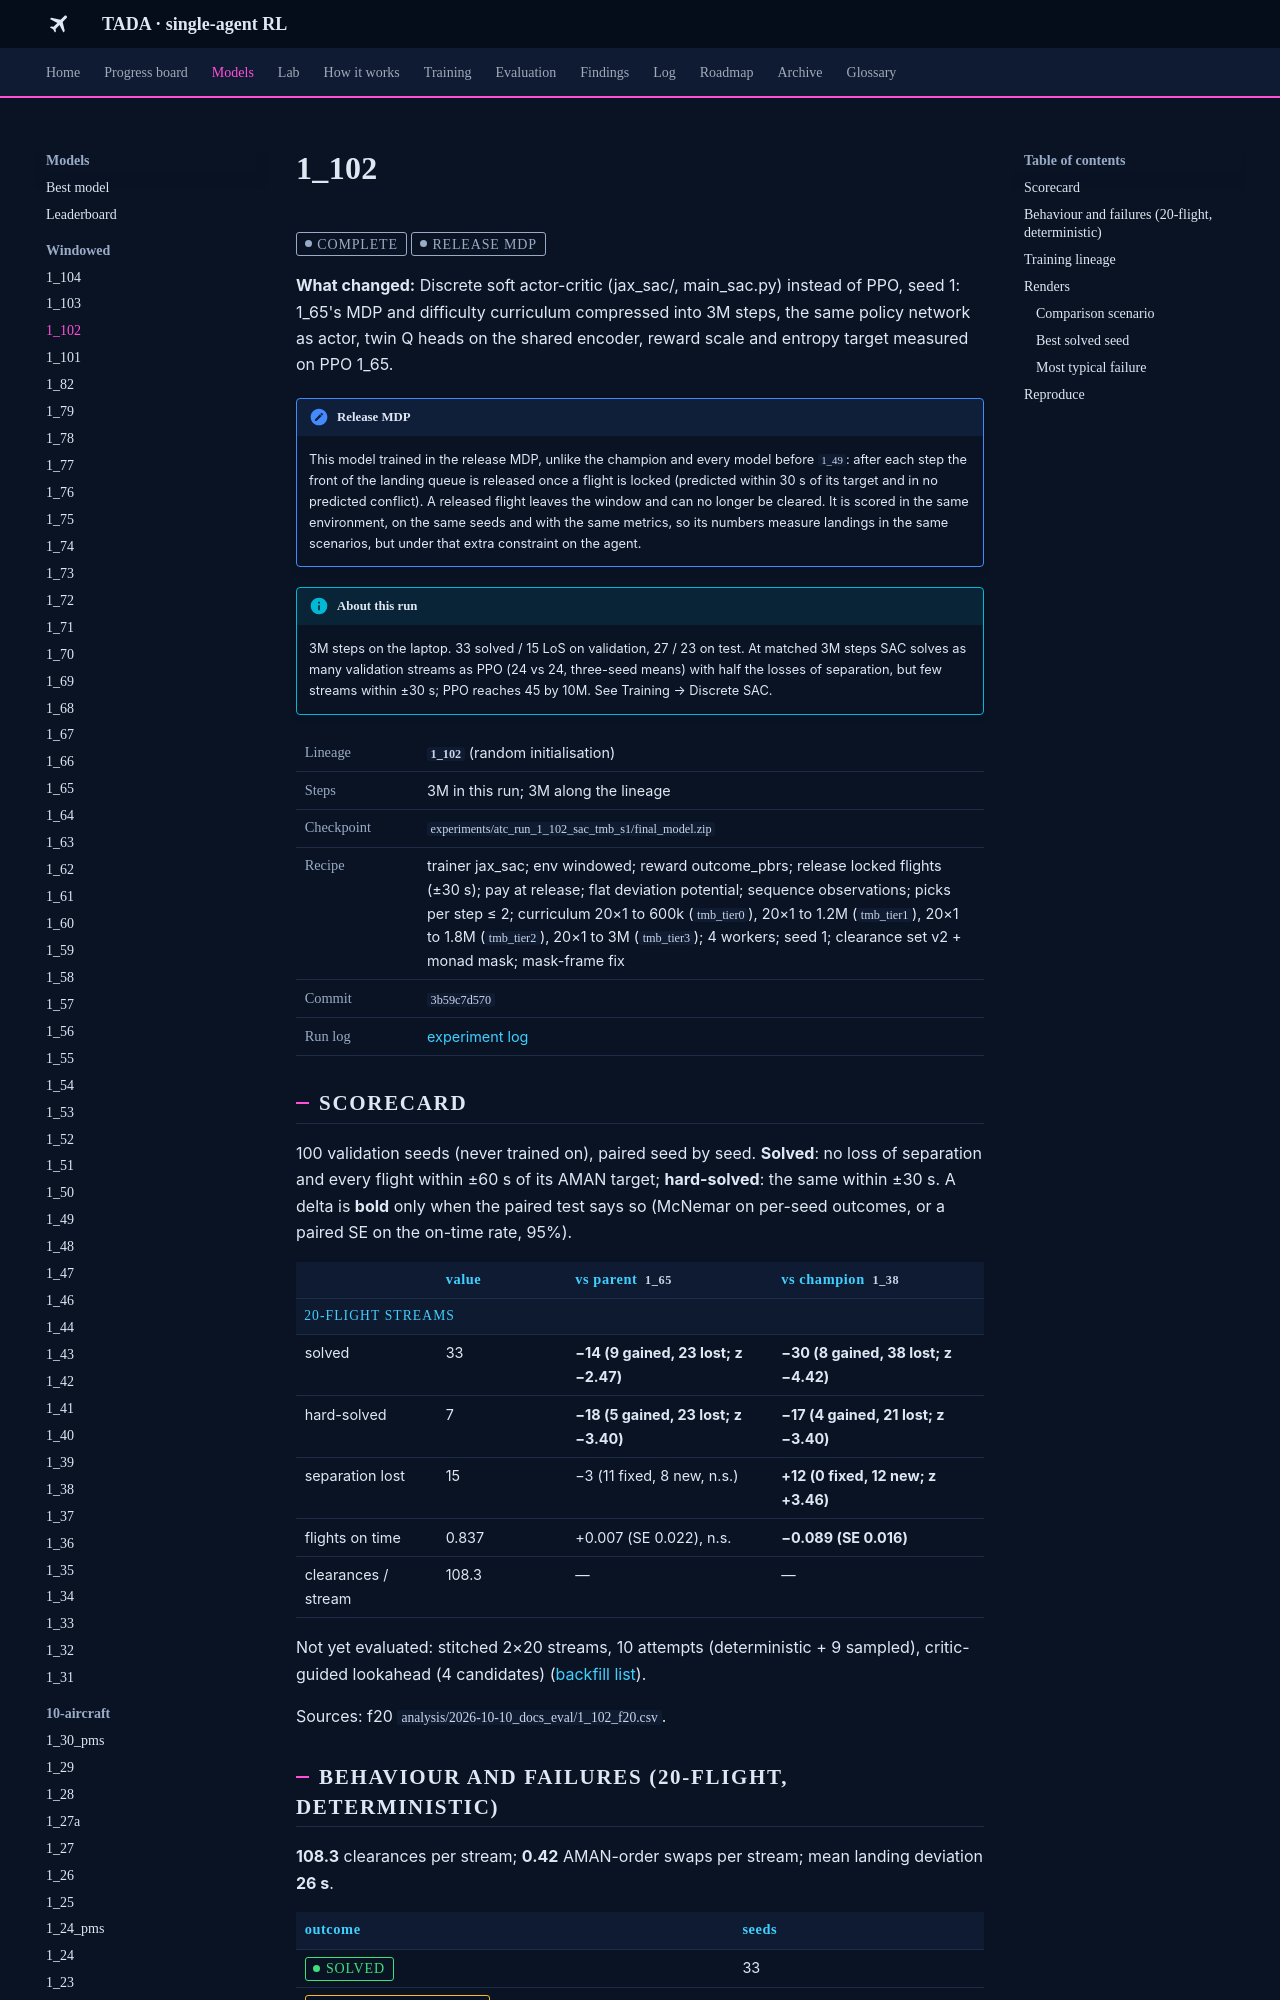

repository: leander-grech/tada-single-agent-docs · page: models/1_102/index.html · generator: mkdocs

<!-- Generated by tools/build_model_docs.py from models.yaml. Do not edit by hand. -->
# 1_102

<span class="tada-chip tada-chip--muted">complete</span> <span class="tada-chip tada-chip--muted" title="Locked flights are released from the window; trained and scored in that environment">release MDP</span>

**What changed:** Discrete soft actor-critic (jax_sac/, main_sac.py) instead of PPO, seed 1: 1_65's MDP and difficulty curriculum compressed into 3M steps, the same policy network as actor, twin Q heads on the shared encoder, reward scale and entropy target measured on PPO 1_65.

!!! note "Release MDP"
    This model trained in the release MDP, unlike the champion and every model before `1_49`: after each step the front of the landing queue is released once a flight is locked (predicted within 30 s of its target and in no predicted conflict). A released flight leaves the window and can no longer be cleared. It is scored in the same environment, on the same seeds and with the same metrics, so its numbers measure landings in the same scenarios, but under that extra constraint on the agent.

!!! info "About this run"
    3M steps on the laptop. 33 solved / 15 LoS on validation, 27 / 23 on test. At matched 3M steps SAC solves as many validation streams as PPO (24 vs 24, three-seed means) with half the losses of separation, but few streams within ±30 s; PPO reaches 45 by 10M. See Training → Discrete SAC.

<table class="tada-table tada-facts"><tbody><tr><th>Lineage</th><td><strong><code>1_102</code></strong> (random initialisation)</td></tr><tr><th>Steps</th><td>3M in this run; 3M along the lineage</td></tr><tr><th>Checkpoint</th><td><code>experiments/atc_run_1_102_sac_tmb_s1/final_model.zip</code></td></tr><tr><th>Recipe</th><td>trainer jax_sac; env windowed; reward outcome_pbrs; release locked flights (±30 s); pay at release; flat deviation potential; sequence observations; picks per step ≤ 2; curriculum 20×1 to 600k (<code>tmb_tier0</code>), 20×1 to 1.2M (<code>tmb_tier1</code>), 20×1 to 1.8M (<code>tmb_tier2</code>), 20×1 to 3M (<code>tmb_tier3</code>); 4 workers; seed 1; clearance set v2 + monad mask; mask-frame fix</td></tr><tr><th>Commit</th><td><code>3b59c7d570</code></td></tr><tr><th>Run log</th><td><a href="../../log/#run-1-102">experiment log</a></td></tr></tbody></table>

## Scorecard

100 validation seeds (never trained on), paired seed by seed. **Solved**: no loss of separation and every flight within ±60 s of its AMAN target; **hard-solved**: the same within ±30 s. A delta is **bold** only when the paired test says so (McNemar on per-seed outcomes, or a paired SE on the on-time rate, 95%).

<table class="tada-table"><thead><tr><th></th><th>value</th><th>vs parent <code>1_65</code></th><th>vs champion <code>1_38</code></th></tr></thead><tbody><tr class="tada-group"><th colspan="4">20-flight streams</th></tr><tr><td>solved</td><td>33</td><td><strong>−14 (9 gained, 23 lost; z −2.47)</strong></td><td><strong>−30 (8 gained, 38 lost; z −4.42)</strong></td></tr><tr><td>hard-solved</td><td>7</td><td><strong>−18 (5 gained, 23 lost; z −3.40)</strong></td><td><strong>−17 (4 gained, 21 lost; z −3.40)</strong></td></tr><tr><td>separation lost</td><td>15</td><td>−3 (11 fixed, 8 new, n.s.)</td><td><strong>+12 (0 fixed, 12 new; z +3.46)</strong></td></tr><tr><td>flights on time</td><td>0.837</td><td>+0.007 (SE 0.022), n.s.</td><td><strong>−0.089 (SE 0.016)</strong></td></tr><tr><td>clearances / stream</td><td>108.3</td><td>—</td><td>—</td></tr></tbody></table>

Not yet evaluated: stitched 2×20 streams, 10 attempts (deterministic + 9 sampled), critic-guided lookahead (4 candidates) ([backfill list](../backfill.md)).

Sources: f20 `analysis/2026-10-10_docs_eval/1_102_f20.csv`.

## Behaviour and failures (20-flight, deterministic)

**108.3** clearances per stream; **0.42** AMAN-order swaps per stream; mean landing deviation **26 s**.

<table class="tada-table"><thead><tr><th>outcome</th><th>seeds</th></tr></thead><tbody><tr><td><span class="tada-chip tada-chip--ok">solved</span></td><td>33</td></tr><tr><td><span class="tada-chip tada-chip--warn">safe, 1 flight late</span></td><td>18</td></tr><tr><td><span class="tada-chip tada-chip--warn">safe, 2–3 flights late</span></td><td>24</td></tr><tr><td><span class="tada-chip tada-chip--warn">safe, 4 or more late</span></td><td>10</td></tr><tr><td><span class="tada-chip tada-chip--bad">loss of separation</span></td><td>15</td></tr></tbody></table>
